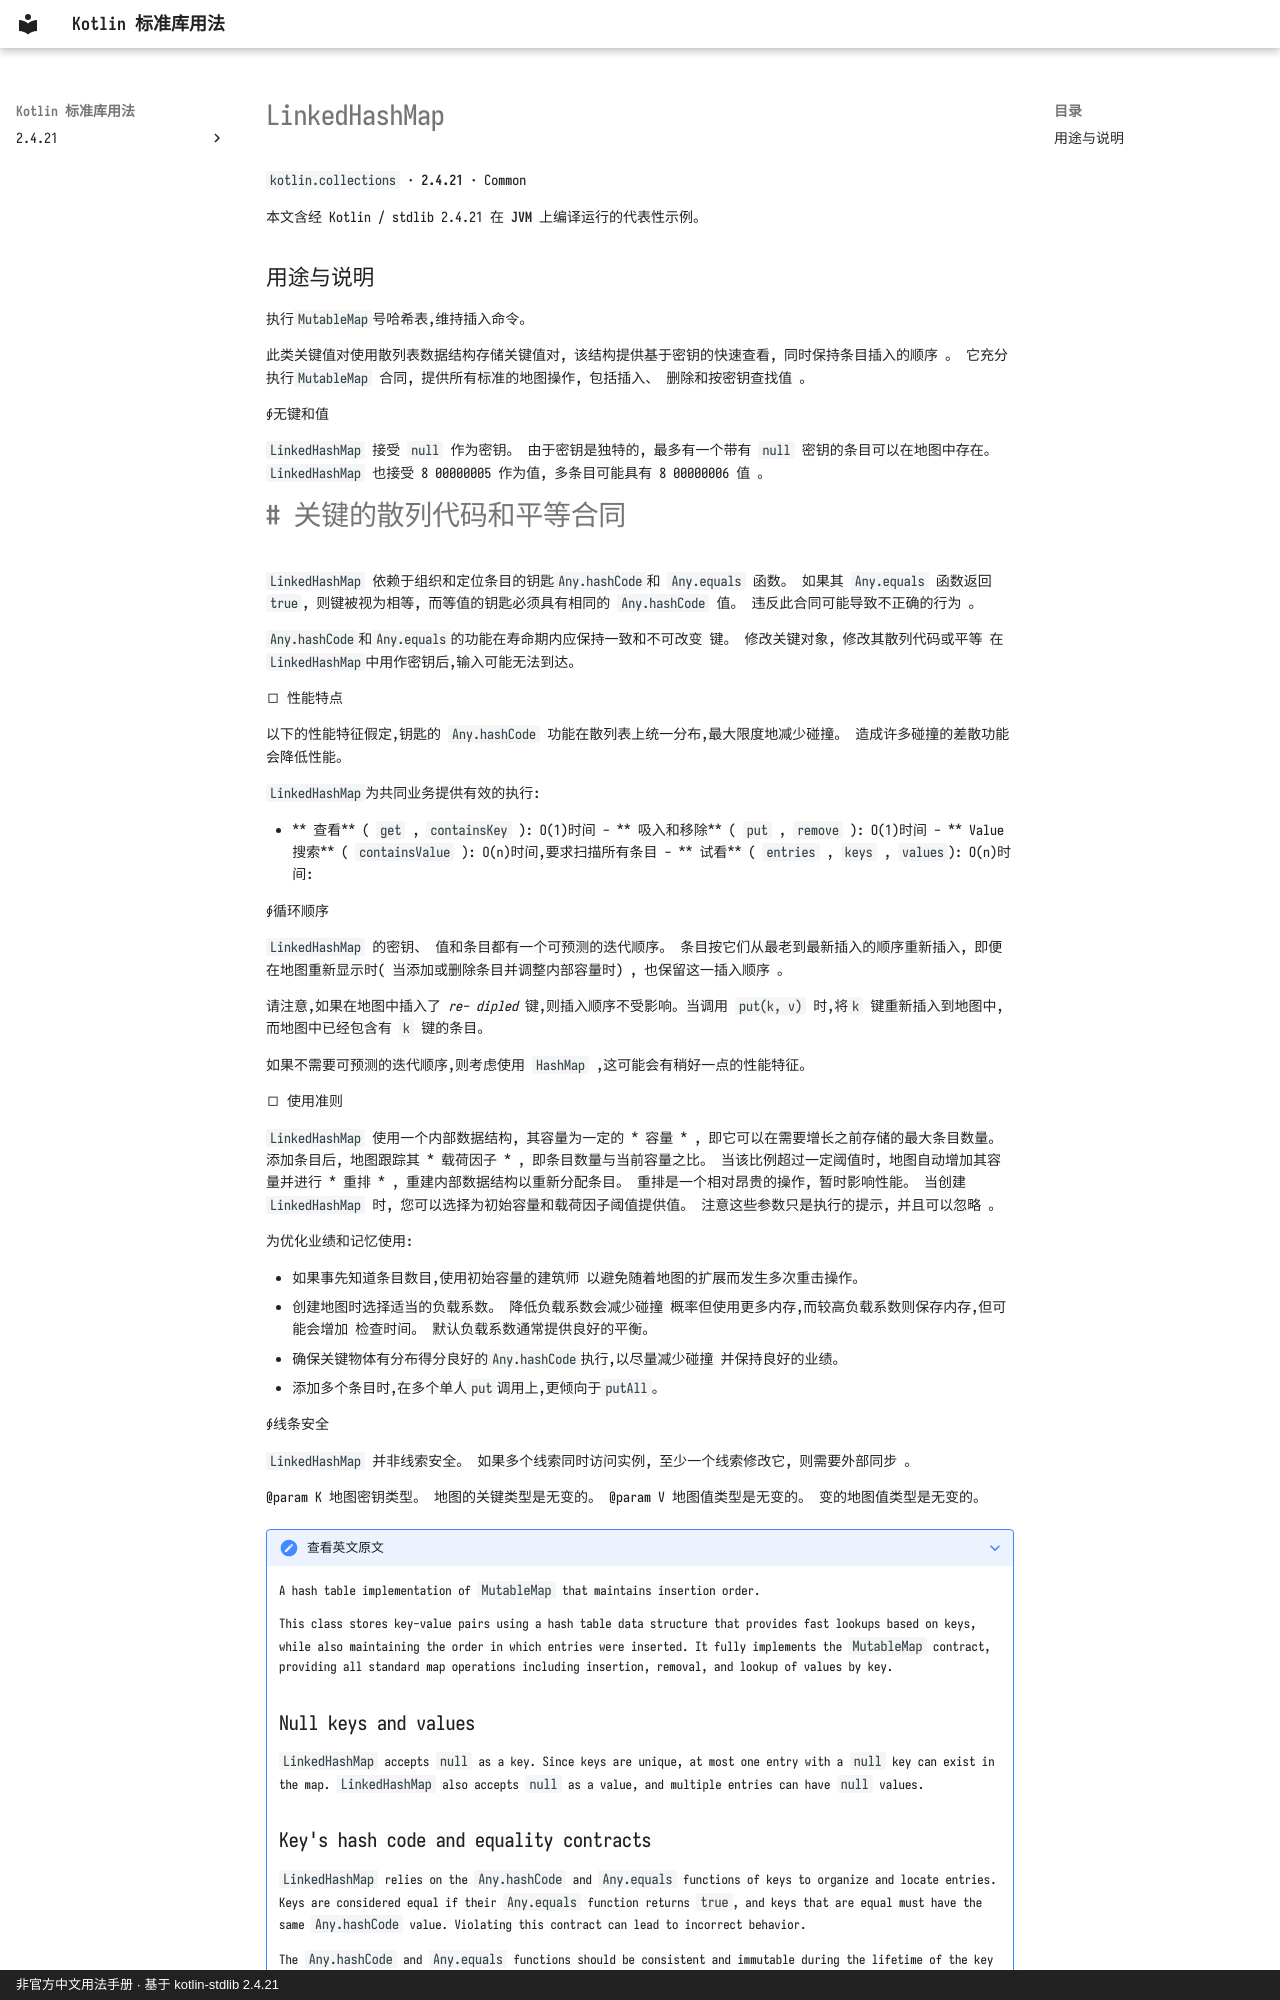

repository: oooooooko/kotlin-stdlib-docs · page: zh/api/kotlin.collections/linkedhashmap--7581c3fc/index.html · generator: mkdocs · copyright: 非官方中文用法手册 · 基于 kotlin-stdlib 2.4.21

# LinkedHashMap

`kotlin.collections` · **2.4.21** · Common

本文含经 Kotlin / stdlib 2.4.21 在 **JVM** 上编译运行的代表性示例。

## 用途与说明

执行`MutableMap`号哈希表,维持插入命令。

此类关键值对使用散列表数据结构存储关键值对, 该结构提供基于密钥的快速查看, 同时保持条目插入的顺序 。 它充分执行`MutableMap` 合同, 提供所有标准的地图操作, 包括插入、 删除和按密钥查找值 。

∮无键和值

`LinkedHashMap` 接受 `null` 作为密钥。 由于密钥是独特的, 最多有一个带有 `null` 密钥的条目可以在地图中存在。 `LinkedHashMap` 也接受 8 00000005 作为值, 多条目可能具有 8 00000006 值 。
